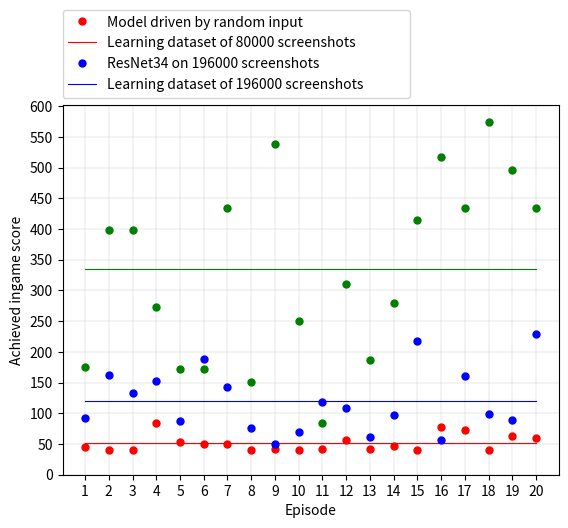

Write the Python code that produced this figure.
import matplotlib.pyplot as plt
import numpy as np

x = [1,2,3,4,5,6,7,8,9,10,11,12,13,14,15,16,17,18,19,20]
random_data = [45,41,41,85,54,50,50,41,42,41,42,57,42,47,41,78,72,41,63,59]
data_430 = [92,162,133,152,87,189,143,76,50,69,118,109,62,97,217,56,161,99,89,229]
data_bolt_34 = [175,398,399,273,172,172,434,151,539,250,84,311,186,280,415,517,434,575,496,435]
emil_196 = []
jano_bot = [2100]

random_avg = np.average(random_data)
random_avg_full = np.full((20,1),random_avg)

d430_avg = np.average(data_430)
d430_avg_full = np.full((20,1),d430_avg)

bolt_avg = np.average(data_bolt_34)
bolt_avg_full = np.full((20,1),bolt_avg)

emil_avg = np.average(emil_196)
emil_avg_full = np.full((20,1),emil_avg)

plt.figure()
plt.grid(linewidth=0.2)
plt.plot(x, random_data, color='red', alpha=1, linewidth=0, marker='o', markersize=5)
plt.plot(x, random_avg_full, color='red', alpha=1, linewidth=0.8)

plt.plot(x, data_430, color='blue', alpha=1, linewidth=0, marker='o', markersize=5)
plt.plot(x, d430_avg_full, color='blue', alpha=1, linewidth=0.8)

plt.plot(x, data_bolt_34, color='green', alpha=1, linewidth=0, marker='o', markersize=5)
plt.plot(x, bolt_avg_full, color='green', alpha=1, linewidth=0.8)

#plt.plot(x, emil_196, color='orange', alpha=1, linewidth=0, marker='o', markersize=5)
#plt.plot(x, emil_avg_full, color='orange', alpha=1, linewidth=0.8)


plt.xlabel('Episode')
plt.ylabel('Achieved ingame score')
plt.xticks([1,2,3,4,5,6,7,8,9,10,11,12,13,14,15,16,17,18,19,20])
plt.yticks([0,50,100,150,200,250,300,350,400,450,500,550,600])
plt.legend(['Model driven by random input','Learning dataset of 80000 screenshots','ResNet34 on 196000 screenshots','Learning dataset of 196000 screenshots'], bbox_to_anchor=(0,1.02,0.7,0.5), loc="lower left", mode="expand", borderaxespad=0, ncol=1)
plt.show()